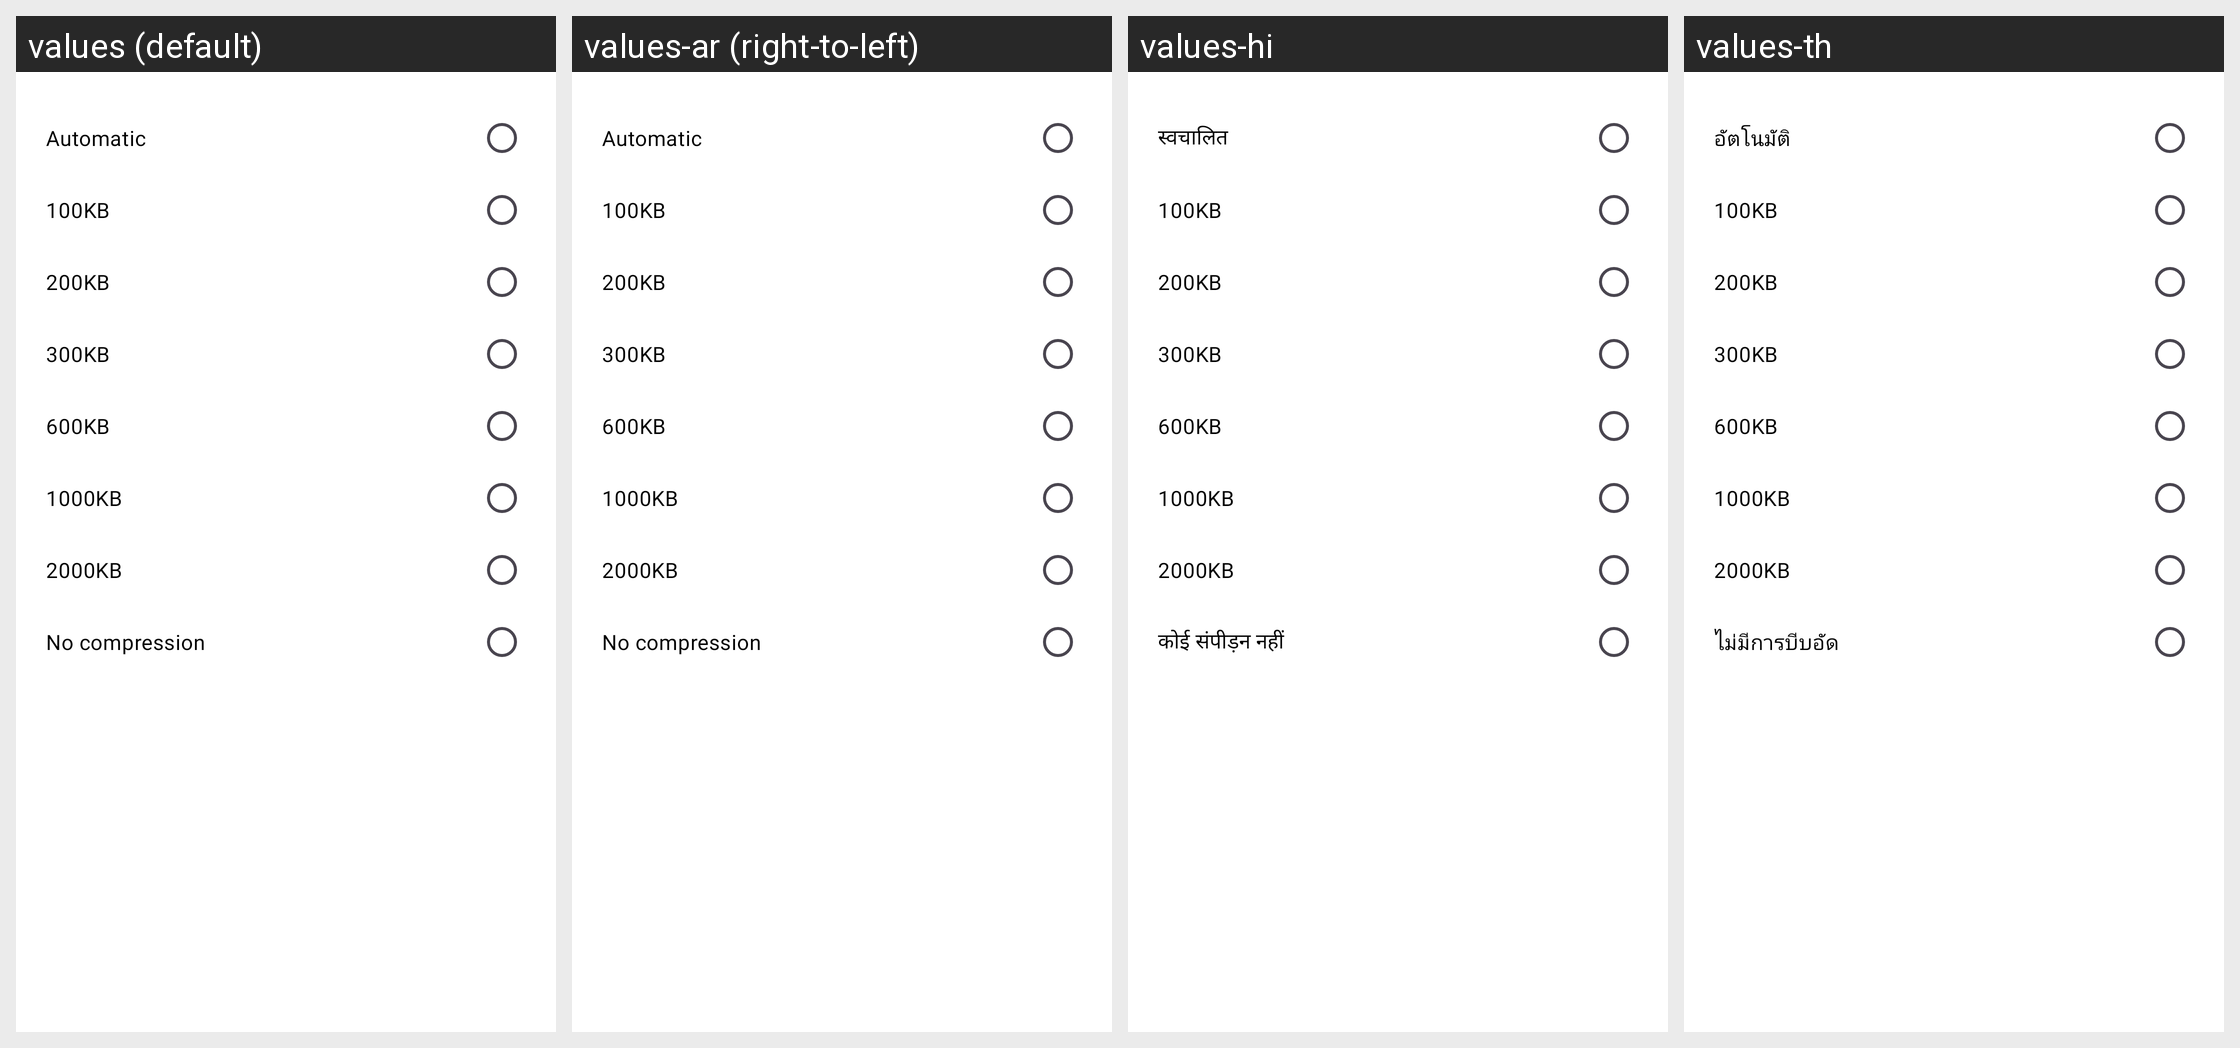

Translations of the strings shown on this Android screen, per locale in the grid:
Android screen res/layout/dialog_compression.xml rendered under 4 locales, left to right: values (default), values-ar (right-to-left), values-hi, values-th. Device: Nexus 5 (rendered at 1080×1920; each locale shown at half size, 540×960, under a caption strip naming it); theme Theme.Messages.
Other locales in the repository, not shown: values-de, values-es, values-fil, values-fr, values-in, values-ja, values-ko, values-ms, values-nl, values-pa, values-pt, values-ru, values-tr, values-vi, values-zh.
Strings drawn on this screen, with the default value and each locale's value (text and hints the layout hard-codes, and strings that could not be matched under every locale, appear in the picture but are not listed):

extracted_automatic
  values: Automatic
  values-ar: Automatic  [not translated; the default value is used]
  values-hi: स्वचालित
  values-th: อัตโนมัติ

extracted_str_100kb
  values: 100KB
  values-ar: 100KB  [not translated; the default value is used]
  values-hi: 100KB  [not translated; the default value is used]
  values-th: 100KB  [not translated; the default value is used]

extracted_str_200kb
  values: 200KB
  values-ar: 200KB  [not translated; the default value is used]
  values-hi: 200KB  [not translated; the default value is used]
  values-th: 200KB  [not translated; the default value is used]

extracted_str_300kb
  values: 300KB
  values-ar: 300KB  [not translated; the default value is used]
  values-hi: 300KB  [not translated; the default value is used]
  values-th: 300KB  [not translated; the default value is used]

extracted_str_600kb
  values: 600KB
  values-ar: 600KB  [not translated; the default value is used]
  values-hi: 600KB  [not translated; the default value is used]
  values-th: 600KB  [not translated; the default value is used]

extracted_str_1000kb
  values: 1000KB
  values-ar: 1000KB  [not translated; the default value is used]
  values-hi: 1000KB  [not translated; the default value is used]
  values-th: 1000KB  [not translated; the default value is used]

extracted_str_2000kb
  values: 2000KB
  values-ar: 2000KB  [not translated; the default value is used]
  values-hi: 2000KB  [not translated; the default value is used]
  values-th: 2000KB  [not translated; the default value is used]

extracted_no_compression
  values: No compression
  values-ar: No compression  [not translated; the default value is used]
  values-hi: कोई संपीड़न नहीं
  values-th: ไม่มีการบีบอัด
